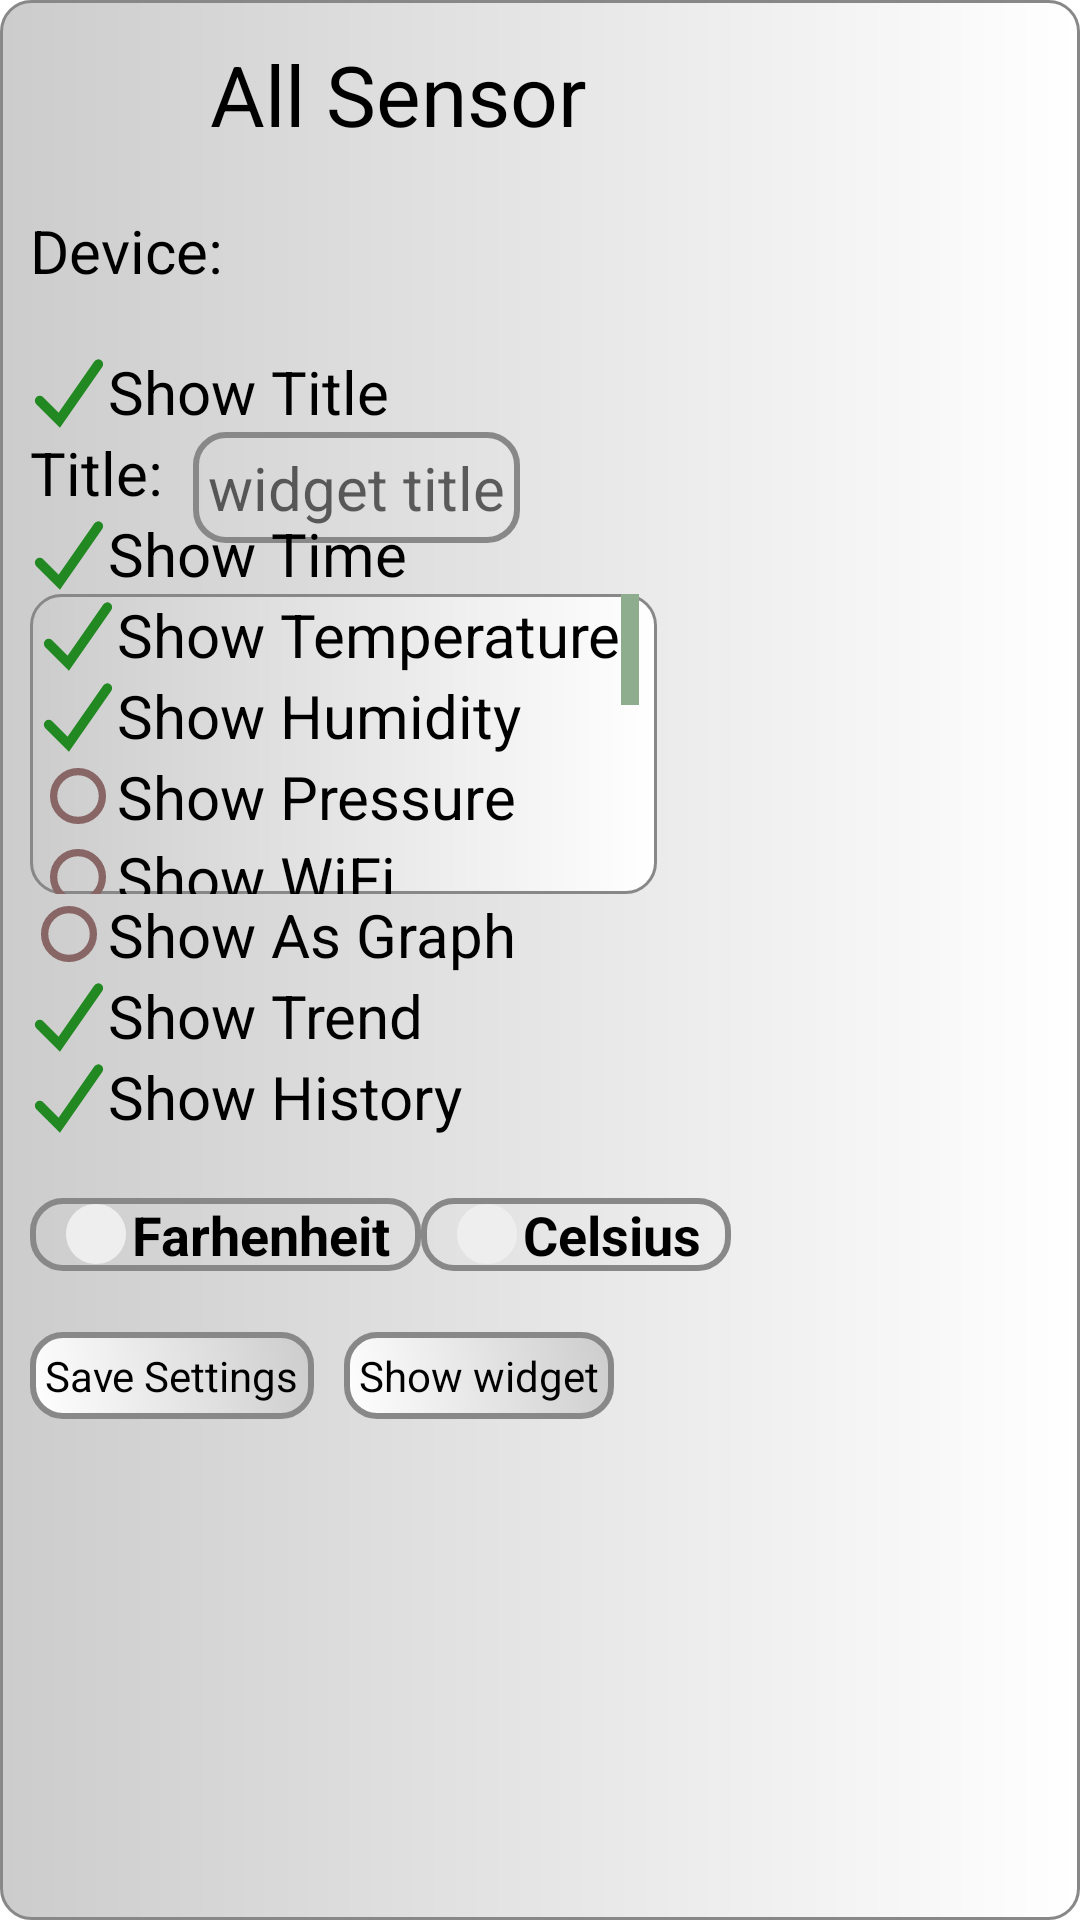

Produce the Android XML layout that renders to this screen, including the resource entries it uses.
<!-- AndroidManifest.xml: application theme AppTheme -->
<!-- res/layout/widget_config.xml -->
<?xml version="1.0" encoding="utf-8" standalone="no"?>
<RelativeLayout xmlns:android="http://schemas.android.com/apk/res/android"
    xmlns:tools="http://schemas.android.com/tools"
    android:layout_width="wrap_content"
    android:layout_height="wrap_content"
    android:layout_margin="4dp"
    android:background="@drawable/round_border_thin1"
    android:padding="10dp">

    <ImageView
        android:id="@+id/wid_cfg_icon"
        android:layout_width="40dp"
        android:layout_height="40dp"
        android:layout_alignParentTop="true"
        android:adjustViewBounds="true"
        android:src="@mipmap/ic_launcher" />

    <TextView
        android:id="@+id/wid_cfg_title"
        android:layout_width="wrap_content"
        android:layout_height="wrap_content"
        android:layout_alignBottom="@+id/wid_cfg_icon"
        android:layout_marginStart="20dp"
        android:layout_toRightOf="@+id/wid_cfg_icon"
        android:text="@string/wid_cfg_title"
        android:textColor="#000"
        android:textSize="28dp" />

    <TextView
        android:id="@+id/wid_cfg_device_list_lbl"
        android:layout_width="wrap_content"
        android:layout_height="wrap_content"
        android:layout_below="@+id/wid_cfg_title"
        android:layout_marginTop="20dp"
        android:layout_marginBottom="20dp"
        android:labelFor="@+id/wid_cfg_device_list"
        android:text="Device:"
        android:textColor="#000"
        android:textSize="20sp" />

    <Spinner
        android:id="@+id/wid_cfg_device_list"
        android:layout_width="wrap_content"
        android:layout_height="wrap_content"
        android:layout_below="@+id/wid_cfg_title"
        android:layout_alignBaseline="@+id/wid_cfg_device_list_lbl"
        android:layout_toRightOf="@+id/wid_cfg_device_list_lbl"
        android:background="@drawable/round_border_transparent2"
        android:padding="5dp"
        android:textColor="#000"
        android:textSize="20sp"
        android:theme="@style/CfgDeviceSpinnerTheme"
        android:tooltipText="device name"
        tools:entries="@array/testArray" />

    <CheckBox
        android:id="@+id/wid_cfg_show_name"
        style="@style/wid_cfg_cb"
        android:layout_below="@+id/wid_cfg_device_list_lbl"
        android:text="@string/wid_cfg_show_name" />

    <TextView
        android:id="@+id/wid_cfg_title_lbl"
        android:layout_width="wrap_content"
        android:layout_height="wrap_content"
        android:layout_below="@+id/wid_cfg_show_name"
        android:layout_marginEnd="10dp"
        android:text="@string/wid_cfg_title_lbl"
        android:textColor="#000"
        android:textSize="20sp" />

    <EditText
        android:id="@+id/wid_cfg_wid_title"
        android:layout_width="wrap_content"
        android:layout_height="wrap_content"
        android:layout_below="@+id/wid_cfg_show_name"
        android:layout_toRightOf="@+id/wid_cfg_title_lbl"
        android:background="@drawable/round_border_transparent2"
        android:hint="@string/wid_cfg_wid_title_hint"
        android:inputType="textVisiblePassword"
        android:minHeight="0dp"
        android:padding="5dp"
        android:textColor="#000"
        android:textSize="20sp" />

    <CheckBox
        android:id="@+id/wid_cfg_show_time"
        style="@style/wid_cfg_cb"
        android:layout_below="@+id/wid_cfg_title_lbl"
        android:text="@string/wid_cfg_show_time" />

    <ScrollView
        android:id="@+id/wid_cfg_show_cblist"
        android:layout_width="wrap_content"
        android:layout_height="100dp"
        android:layout_below="@+id/wid_cfg_show_time"
        android:background="@drawable/round_border_thin1"
        android:fadingEdge="vertical"
        android:paddingEnd="6dp"
        android:scrollbarAlwaysDrawHorizontalTrack="true"
        android:scrollbarDefaultDelayBeforeFade="65000"
        android:scrollbarSize="6dp"
        android:scrollbarStyle="insideInset"
        android:scrollbarThumbVertical="@color/wid_cfg_sb">

        <LinearLayout
            android:id="@+id/wid_cfg_show_cb_holder"
            android:layout_marginStart="3dp"
            android:layout_width="wrap_content"
            android:layout_height="wrap_content"
            android:orientation="vertical">

            <CheckBox
                android:id="@+id/wid_cfg_show_temp"
                style="@style/wid_cfg_cb"
                android:text="@string/wid_cfg_show_temp" />

            <CheckBox
                android:id="@+id/wid_cfg_show_hum"
                style="@style/wid_cfg_cb"
                android:text="@string/wid_cfg_show_hum" />

            <CheckBox
                android:id="@+id/wid_cfg_show_press"
                style="@style/wid_cfg_cb"
                android:checked="false"
                android:text="@string/wid_cfg_show_press" />

            <CheckBox
                android:id="@+id/wid_cfg_show_wifi"
                style="@style/wid_cfg_cb"
                android:checked="false"
                android:text="@string/wid_cfg_show_wifi" />

            <CheckBox
                android:id="@+id/wid_cfg_show_cell"
                style="@style/wid_cfg_cb"
                android:checked="false"
                android:text="@string/wid_cfg_show_cell" />

            <CheckBox
                android:id="@+id/wid_cfg_show_bat"
                style="@style/wid_cfg_cb"
                android:checked="false"
                android:text="@string/wid_cfg_show_bat" />

            <CheckBox
                android:id="@+id/wid_cfg_show_gps"
                style="@style/wid_cfg_cb"
                android:checked="false"
                android:text="@string/wid_cfg_show_gps" />
            <CheckBox
                android:id="@+id/wid_cfg_show_elev"
                style="@style/wid_cfg_cb"
                android:checked="false"
                android:text="@string/wid_cfg_show_elev" />
            <CheckBox
                android:id="@+id/wid_cfg_show_spd"
                style="@style/wid_cfg_cb"
                android:checked="false"
                android:text="@string/wid_cfg_show_spd" />
            <CheckBox
                android:id="@+id/wid_cfg_show_light"
                style="@style/wid_cfg_cb"
                android:checked="false"
                android:text="@string/wid_cfg_show_light" />

        </LinearLayout>
    </ScrollView>

    <CheckBox
        android:id="@+id/wid_cfg_show_as_graph"
        style="@style/wid_cfg_cb"
        android:layout_below="@+id/wid_cfg_show_cblist"
        android:checked="false"
        android:text="@string/wid_cfg_show_as_graph" />

    <CheckBox
        android:id="@+id/wid_cfg_show_trend"
        style="@style/wid_cfg_cb"
        android:layout_below="@+id/wid_cfg_show_as_graph"
        android:text="@string/wid_cfg_show_trend"
       />

    <CheckBox
        android:id="@+id/wid_cfg_show_his"
        style="@style/wid_cfg_cb"
        android:layout_below="@+id/wid_cfg_show_trend"
        android:text="@string/wid_cfg_show_his" />

    <Space
        android:id="@+id/divider3"
        android:layout_width="wrap_content"
        android:layout_height="1px"
        android:layout_below="@+id/wid_cfg_show_his"
        android:layout_marginTop="10dp"
        android:layout_marginBottom="10dp" />

    <androidx.appcompat.widget.AppCompatTextView
        android:id="@+id/wid_cfg_temp_unit_f"
        style="@style/showToggle"
        android:layout_below="@+id/divider3"
        android:drawableLeft="@drawable/checkmark_sel"
        android:text="@string/wid_cfg_temp_unit_f"
        android:textColor="#000" />

    <androidx.appcompat.widget.AppCompatTextView
        android:id="@+id/wid_cfg_temp_unit_c"
        style="@style/showToggle"
        android:layout_below="@+id/divider3"
        android:layout_toRightOf="@+id/wid_cfg_temp_unit_f"
        android:drawableLeft="@drawable/checkmark_sel"
        android:text="@string/wid_cfg_temp_unit_c"
        android:textColor="#000" />

    <Space
        android:id="@+id/divider4"
        android:layout_width="wrap_content"
        android:layout_height="1px"
        android:layout_below="@+id/wid_cfg_temp_unit_f"
        android:layout_marginTop="10dp"
        android:layout_marginBottom="10dp" />

    <TextView
        android:id="@+id/wid_cfg_save_settings"
        android:layout_width="wrap_content"
        android:layout_height="wrap_content"
        android:layout_below="@+id/divider4"
        android:layout_marginEnd="10dp"
        android:background="@drawable/round_border_btn1"
        android:padding="5dp"
        android:text="@string/wid_cfg_save_settings"
        android:textColor="#000" />

    <TextView
        android:id="@+id/wid_cfg_show"
        android:layout_width="wrap_content"
        android:layout_height="wrap_content"
        android:layout_below="@+id/divider4"
        android:layout_toRightOf="@+id/wid_cfg_save_settings"
        android:background="@drawable/round_border_btn1"
        android:padding="5dp"
        android:text="@string/wid_cfg_setupWidget"
        android:textColor="#000" />
</RelativeLayout>
<!-- resources referenced by this layout -->
<resources>
  <string-array name="testArray">
          <item>Test1</item>
          <item>Test2</item>
      </string-array>
  <color name="wid_cfg_sb">#8EAD8E</color>
  <!-- mipmap ic_launcher (mipmap-anydpi-v26) -->
  <?xml version="1.0" encoding="utf-8"?>
  <adaptive-icon xmlns:android="http://schemas.android.com/apk/res/android">
      <background android:drawable="@drawable/ic_launcher_background" />
      <foreground android:drawable="@drawable/ic_launcher_foreground" />
  </adaptive-icon>
  <string name="wid_cfg_save_settings">Save Settings</string>
  <string name="wid_cfg_setupWidget">Show widget</string>
  <string name="wid_cfg_show_as_graph">Show As Graph</string>
  <string name="wid_cfg_show_bat">Show Battery</string>
  <string name="wid_cfg_show_cell">Show Cellular</string>
  <string name="wid_cfg_show_elev">Show Elevation</string>
  <string name="wid_cfg_show_gps">Show GPS</string>
  <string name="wid_cfg_show_his">Show History</string>
  <string name="wid_cfg_show_hum">Show Humidity</string>
  <string name="wid_cfg_show_light">Show Light</string>
  <string name="wid_cfg_show_name">Show Title</string>
  <string name="wid_cfg_show_press">Show Pressure</string>
  <string name="wid_cfg_show_spd">Show Speed</string>
  <string name="wid_cfg_show_temp">Show Temperature</string>
  <string name="wid_cfg_show_time">Show Time</string>
  <string name="wid_cfg_show_trend">Show Trend</string>
  <string name="wid_cfg_show_wifi">Show WiFi</string>
  <string name="wid_cfg_temp_unit_c">Celsius</string>
  <string name="wid_cfg_temp_unit_f">Farhenheit</string>
  <string name="wid_cfg_title">All Sensor</string>
  <string name="wid_cfg_title_lbl">Title:</string>
  <string name="wid_cfg_wid_title_hint">widget title</string>
  <style name="CfgDeviceSpinnerTheme">
          <item name="android:spinnerItemStyle">@style/SpinnerItem</item>
      </style>
  <style name="AppTheme" parent="Theme.MaterialComponents.Light.DarkActionBar">
          
          <item name="colorPrimary">@color/colorPrimary</item>
          <item name="colorPrimaryDark">@color/colorPrimaryDark</item>
          <item name="colorAccent">@color/colorAccent</item>
      </style>
  <!-- drawable scr_circle_off (drawable) -->
  <vector xmlns:android="http://schemas.android.com/apk/res/android"
      android:width="24dp"
      android:height="24dp"
      android:viewportWidth="24"
      android:viewportHeight="24"
       >
    <path
        android:fillColor="#888"
        android:pathData="M12,2C6.48,2 2,6.48 2,12s4.48,10 10,10 10,-4.48 10,-10S17.52,2 12,2z"
      />
    <path
        android:fillColor="#666"
        android:pathData="M10,17l-5,-5 1.41,-1.41L10,14.17l7.59,-7.59L19,8l-9,9z"/>
  </vector>
  <!-- drawable scr_circle_on (drawable) -->
  <vector xmlns:android="http://schemas.android.com/apk/res/android"
      android:width="24dp"
      android:height="24dp"
      android:viewportWidth="24"
      android:viewportHeight="24"
       >
    <path
        android:fillColor="#eee"
        android:pathData="M12,2C6.48,2 2,6.48 2,12s4.48,10 10,10 10,-4.48 10,-10S17.52,2 12,2z"
        />
    <path
        android:fillColor="#333"
        android:pathData="M10,17l-5,-5 1.41,-1.41L10,14.17l7.59,-7.59L19,8l-9,9z"/>
  </vector>
  <!-- drawable scr_circle (drawable) -->
  <vector xmlns:android="http://schemas.android.com/apk/res/android"
      android:width="24dp"
      android:height="24dp"
      android:viewportWidth="24"
      android:viewportHeight="24"
       >
    <path
        android:fillColor="#eee"
        android:pathData="M12,2C6.48,2 2,6.48 2,12s4.48,10 10,10 10,-4.48 10,-10S17.52,2 12,2z"
      />
    
  </vector>
  <style name="SpinnerItem">
          <item name="android:textColor">#000</item>
          <item name="android:background">#eee</item>
      </style>
  <color name="colorPrimary">#6200EE</color>
  <color name="colorPrimaryDark">#3700B3</color>
  <color name="colorAccent">#03DAC5</color>
</resources>
